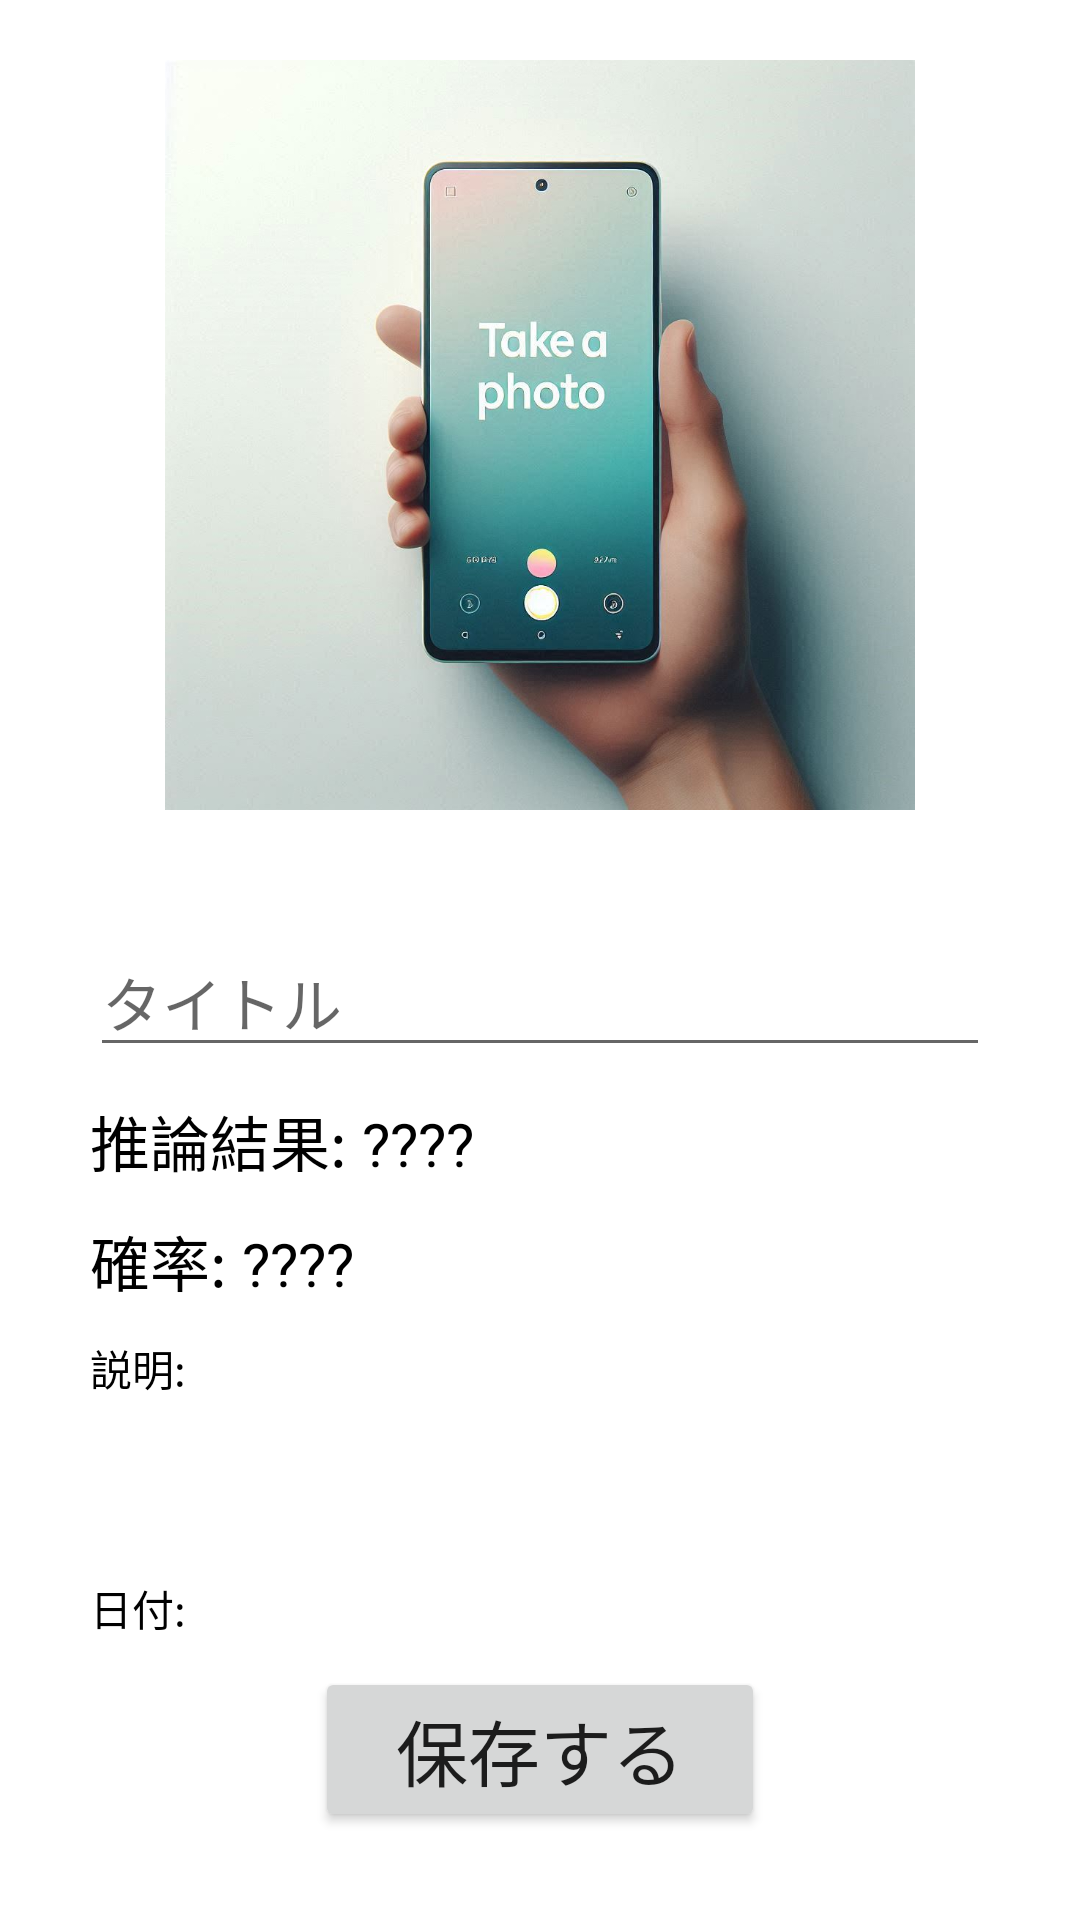

Layout XML and referenced resources for this Android screen:
<!-- AndroidManifest.xml: application theme Theme.SkinCheck -->
<!-- res/layout/activity_add_image.xml -->
<?xml version="1.0" encoding="utf-8"?>
<androidx.constraintlayout.widget.ConstraintLayout xmlns:android="http://schemas.android.com/apk/res/android"
    xmlns:app="http://schemas.android.com/apk/res-auto"
    xmlns:tools="http://schemas.android.com/tools"
    android:id="@+id/main"
    android:layout_width="match_parent"
    android:layout_height="match_parent"
    tools:context=".AddImageActivity">

    <ImageView
        android:id="@+id/imageViewAddImage"
        android:layout_width="300dp"
        android:layout_height="250dp"
        android:layout_marginTop="20dp"
        android:scaleType="fitCenter"
        app:layout_constraintEnd_toEndOf="parent"
        app:layout_constraintHorizontal_bias="0.5"
        app:layout_constraintStart_toStartOf="parent"
        app:layout_constraintTop_toTopOf="parent"
        app:srcCompat="@drawable/photo" />

    <LinearLayout
        android:layout_width="match_parent"
        android:layout_height="wrap_content"
        android:gravity="center"
        android:orientation="vertical"
        app:layout_constraintBottom_toBottomOf="parent"
        app:layout_constraintTop_toBottomOf="@+id/imageViewAddImage"
        app:layout_constraintVertical_bias="0.5"
        tools:layout_editor_absoluteX="1dp">

        <EditText
            android:id="@+id/editTextAddTitle"
            android:layout_width="300dp"
            android:layout_height="wrap_content"
            android:layout_marginHorizontal="10dp"
            android:layout_marginTop="10dp"
            android:ems="10"
            android:hint="@string/add_title"
            android:inputType="text"
            android:textColor="@color/black"
            android:textSize="20sp" />

        <TextView
            android:id="@+id/textViewAddResult"
            android:layout_width="300dp"
            android:layout_height="30dp"
            android:layout_marginHorizontal="10dp"
            android:layout_marginTop="10dp"
            android:text="@string/add_result"
            android:textColor="@color/black"
            android:textSize="20sp" />

        <TextView
            android:id="@+id/textViewAddResultPercentage"
            android:layout_width="300dp"
            android:layout_height="30dp"
            android:layout_marginHorizontal="10dp"
            android:layout_marginTop="10dp"
            android:text="@string/add_result_percentage"
            android:textColor="@color/black"
            android:textSize="20sp" />

        <TextView
            android:id="@+id/textViewAddFeedback"
            android:layout_width="300dp"
            android:layout_height="70dp"
            android:layout_marginHorizontal="10dp"
            android:layout_marginTop="10dp"
            android:autoSizeTextType="uniform"
            android:autoSizeMinTextSize="4sp"
            android:autoSizeMaxTextSize="14sp"
            android:autoSizeStepGranularity="1sp"
            android:text="説明: "
            android:textColor="@color/black" />

        <TextView
            android:id="@+id/textViewAddDate"
            android:layout_width="300dp"
            android:layout_height="20dp"
            android:layout_marginHorizontal="10dp"
            android:layout_marginTop="10dp"
            android:text="@string/add_date"
            android:textColor="@color/black"
            android:textSize="14sp" />

        <Button
            android:id="@+id/buttonSave"
            android:layout_width="150dp"
            android:layout_height="wrap_content"
            android:layout_marginHorizontal="10dp"
            android:layout_marginTop="10dp"
            android:text="@string/button_save"
            android:textSize="24sp" />
    </LinearLayout>

</androidx.constraintlayout.widget.ConstraintLayout>
<!-- resources referenced by this layout -->
<resources>
  <color name="black">#FF000000</color>
  <!-- drawable photo: jpeg bitmap (drawable, 78131 bytes) -->
  <string name="add_date">日付: </string>
  <string name="add_result">推論結果: ????</string>
  <string name="add_result_percentage">確率: ????</string>
  <string name="add_title">タイトル</string>
  <string name="button_save">保存する</string>
  <style name="Theme.SkinCheck" parent="Base.Theme.SkinCheck" />
  <style name="Base.Theme.SkinCheck" parent="Theme.MaterialComponents.DayNight.DarkActionBar">
          
          
          <item name="colorPrimary">@color/colorPrimary</item>
          <item name="colorPrimaryVariant">@color/colorPrimaryVariant</item>
          <item name="colorSecondary">@color/colorSecondary</item>
  
          <item name="android:statusBarColor">@color/colorPrimaryVariant</item>
          <item name="android:navigationBarColor">@color/colorPrimary</item>
  
      </style>
  <color name="colorPrimary">#4CAF50</color>
  <color name="colorPrimaryVariant">#388E3C</color>
  <color name="colorSecondary">#8BC34A</color>
</resources>
